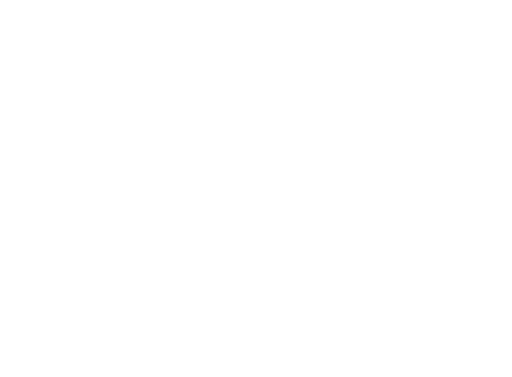
t = 0.00 s
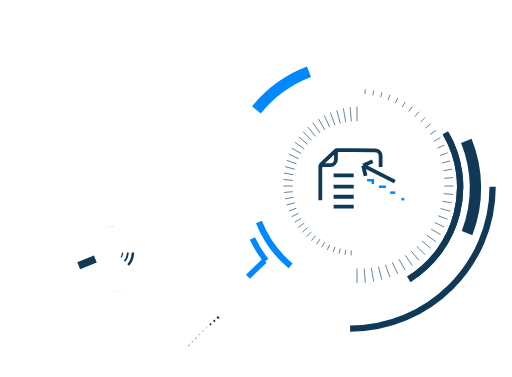
t = 1.00 s
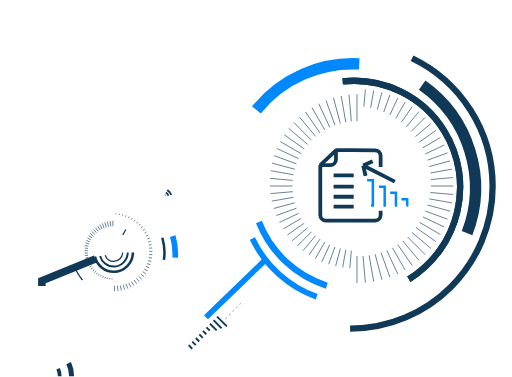
t = 1.47 s
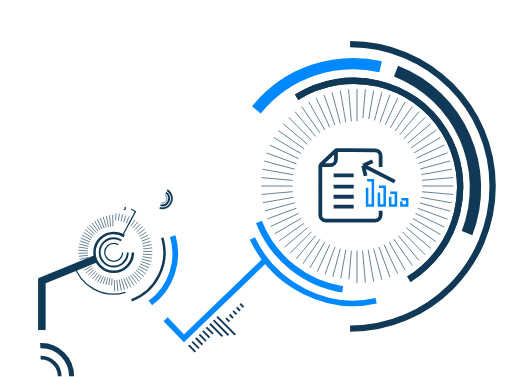
t = 1.94 s
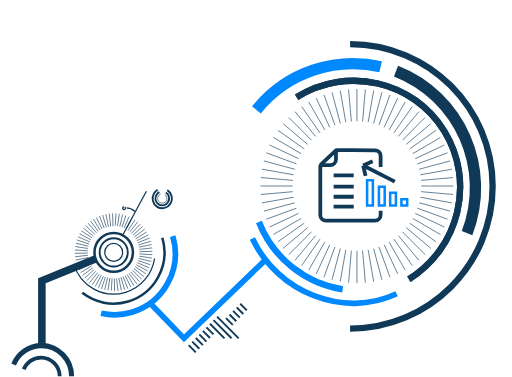
t = 2.42 s
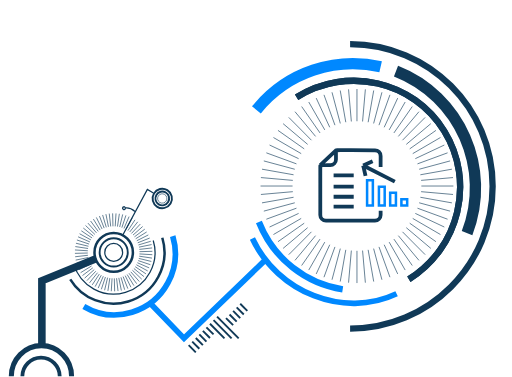
t = 3.00 s

The animated SVG that drew these frames (rendered in a browser with its animation timeline set to each time). Animation: 2 CSS @keyframes rules; one cycle of 3.00 s.

<svg width="360" height="265" viewBox="0 0 360 265" fill="none" xmlns="http://www.w3.org/2000/svg" style="">
<path d="M246.162 231C301.51 231 346.378 186.228 346.378 131C346.378 75.7715 301.51 31 246.162 31" stroke="#103957" stroke-width="4.42854" class="HpGMLaBc_0"></path>
<path d="M287.497 196.303C323.043 174.099 334.189 127.457 312.392 92.1254C290.595 56.7937 244.109 46.1515 208.563 68.3553" stroke="#103957" stroke-width="4.42854" class="HpGMLaBc_1"></path>
<path d="M287.497 196.303C323.043 174.099 334.189 127.457 312.392 92.1254C290.595 56.7937 244.109 46.1515 208.563 68.3553" stroke="#103957" stroke-width="4.42854" class="HpGMLaBc_2"></path>
<path d="M182.042 156.067C192.41 182.221 215.387 199.475 240.953 203.423" stroke="#0088FF" stroke-width="4.42854" class="HpGMLaBc_3"></path>
<path d="M328.393 163.861C345.849 118.534 323.483 67.5502 278.438 49.9855" stroke="#103957" stroke-width="7.97137" stroke-linejoin="round" class="HpGMLaBc_4"></path>
<path d="M180.282 77.2584C201.995 50.3913 236.199 39.7653 267.628 46.9631" stroke="#0088FF" stroke-width="7.97137" stroke-linejoin="round" class="HpGMLaBc_5"></path>
<path d="M250.99 85.206V62.5415" stroke="#103957" stroke-width="0.442854" class="HpGMLaBc_6"></path>
<path d="M250.99 198.982V176.317" stroke="#103957" stroke-width="0.442854" class="HpGMLaBc_7"></path>
<path d="M247.044 85.3789L245.081 62.8011" stroke="#103957" stroke-width="0.442854" class="HpGMLaBc_8"></path>
<path d="M256.9 198.722L254.937 176.144" stroke="#103957" stroke-width="0.442854" class="HpGMLaBc_9"></path>
<path d="M243.132 85.8977L239.221 63.5775" stroke="#103957" stroke-width="0.442854" class="HpGMLaBc_10"></path>
<path d="M262.763 197.945L258.852 175.625" stroke="#103957" stroke-width="0.442854" class="HpGMLaBc_11"></path>
<path d="M239.273 86.7583L233.443 64.8661" stroke="#103957" stroke-width="0.442854" class="HpGMLaBc_12"></path>
<path d="M268.539 196.657L262.709 174.765" stroke="#103957" stroke-width="0.442854" class="HpGMLaBc_13"></path>
<path d="M235.506 87.9532L227.803 66.6556" stroke="#103957" stroke-width="0.442854" class="HpGMLaBc_14"></path>
<path d="M274.179 194.867L266.476 173.57" stroke="#103957" stroke-width="0.442854" class="HpGMLaBc_15"></path>
<path d="M231.858 89.4742L222.339 68.9332" stroke="#103957" stroke-width="0.442854" class="HpGMLaBc_16"></path>
<path d="M279.644 192.59L270.125 172.049" stroke="#103957" stroke-width="0.442854" class="HpGMLaBc_17"></path>
<path d="M228.354 91.3093L217.092 71.6813" stroke="#103957" stroke-width="0.442854" class="HpGMLaBc_18"></path>
<path d="M284.891 189.842L273.629 170.214" stroke="#103957" stroke-width="0.442854" class="HpGMLaBc_19"></path>
<path d="M225.022 93.4446L212.103 74.879" stroke="#103957" stroke-width="0.442854" class="HpGMLaBc_20"></path>
<path d="M289.877 186.644L276.958 168.079" stroke="#103957" stroke-width="0.442854" class="HpGMLaBc_21"></path>
<path d="M221.889 95.8641L207.411 78.5021" stroke="#103957" stroke-width="0.442854" class="HpGMLaBc_22"></path>
<path d="M294.569 183.021L280.091 165.659" stroke="#103957" stroke-width="0.442854" class="HpGMLaBc_23"></path>
<path d="M218.979 98.5478L203.052 82.5216" stroke="#103957" stroke-width="0.442854" class="HpGMLaBc_24"></path>
<path d="M298.931 179.001L283.004 162.974" stroke="#103957" stroke-width="0.442854" class="HpGMLaBc_25"></path>
<path d="M216.311 101.478L199.057 86.9098" stroke="#103957" stroke-width="0.442854" class="HpGMLaBc_26"></path>
<path d="M302.928 174.612L285.674 160.044" stroke="#103957" stroke-width="0.442854" class="HpGMLaBc_27"></path>
<path d="M213.906 104.632L195.455 91.6324" stroke="#103957" stroke-width="0.442854" class="HpGMLaBc_28"></path>
<path d="M306.527 169.891L288.076 156.891" stroke="#103957" stroke-width="0.442854" class="HpGMLaBc_29"></path>
<path d="M211.783 107.984L192.276 96.6516" stroke="#103957" stroke-width="0.442854" class="HpGMLaBc_30"></path>
<path d="M309.706 164.872L290.2 153.539" stroke="#103957" stroke-width="0.442854" class="HpGMLaBc_31"></path>
<path d="M209.959 111.508L189.546 101.929" stroke="#103957" stroke-width="0.442854" class="HpGMLaBc_32"></path>
<path d="M312.434 159.593L292.021 150.014" stroke="#103957" stroke-width="0.442854" class="HpGMLaBc_33"></path>
<path d="M208.448 115.181L187.282 107.429" stroke="#103957" stroke-width="0.442854" class="HpGMLaBc_34"></path>
<path d="M314.7 154.094L293.534 146.343" stroke="#103957" stroke-width="0.442854" class="HpGMLaBc_35"></path>
<path d="M207.26 118.971L185.504 113.105" stroke="#103957" stroke-width="0.442854" class="HpGMLaBc_36"></path>
<path d="M316.478 148.418L294.722 142.552" stroke="#103957" stroke-width="0.442854" class="HpGMLaBc_37"></path>
<path d="M206.404 122.851L184.223 118.915" stroke="#103957" stroke-width="0.442854" class="HpGMLaBc_38"></path>
<path d="M317.757 142.608L295.575 138.672" stroke="#103957" stroke-width="0.442854" class="HpGMLaBc_39"></path>
<path d="M205.89 126.791L183.453 124.815" stroke="#103957" stroke-width="0.442854" class="HpGMLaBc_40"></path>
<path d="M318.528 136.707L296.091 134.732" stroke="#103957" stroke-width="0.442854" class="HpGMLaBc_41"></path>
<path d="M205.718 130.762H183.194" stroke="#103957" stroke-width="0.442854" class="HpGMLaBc_42"></path>
<path d="M318.787 130.762H296.263" stroke="#103957" stroke-width="0.442854" class="HpGMLaBc_43"></path>
<path d="M205.89 134.732L183.453 136.707" stroke="#103957" stroke-width="0.442854" class="HpGMLaBc_44"></path>
<path d="M318.528 124.816L296.091 126.791" stroke="#103957" stroke-width="0.442854" class="HpGMLaBc_45"></path>
<path d="M206.404 138.672L184.223 142.607" stroke="#103957" stroke-width="0.442854" class="HpGMLaBc_46"></path>
<path d="M317.757 118.915L295.575 122.851" stroke="#103957" stroke-width="0.442854" class="HpGMLaBc_47"></path>
<path d="M207.26 142.552L185.504 148.418" stroke="#103957" stroke-width="0.442854" class="HpGMLaBc_48"></path>
<path d="M316.478 113.105L294.722 118.971" stroke="#103957" stroke-width="0.442854" class="HpGMLaBc_49"></path>
<path d="M208.448 146.342L187.282 154.094" stroke="#103957" stroke-width="0.442854" class="HpGMLaBc_50"></path>
<path d="M314.699 107.429L293.533 115.181" stroke="#103957" stroke-width="0.442854" class="HpGMLaBc_51"></path>
<path d="M209.959 150.014L189.546 159.593" stroke="#103957" stroke-width="0.442854" class="HpGMLaBc_52"></path>
<path d="M312.435 101.93L292.021 111.509" stroke="#103957" stroke-width="0.442854" class="HpGMLaBc_53"></path>
<path d="M211.783 153.538L192.276 164.87" stroke="#103957" stroke-width="0.442854" class="HpGMLaBc_54"></path>
<path d="M309.707 96.6513L290.201 107.984" stroke="#103957" stroke-width="0.442854" class="HpGMLaBc_55"></path>
<path d="M213.905 156.89L195.454 169.889" stroke="#103957" stroke-width="0.442854" class="HpGMLaBc_56"></path>
<path d="M306.527 91.6321L288.076 104.632" stroke="#103957" stroke-width="0.442854" class="HpGMLaBc_57"></path>
<path d="M216.309 160.044L199.055 174.613" stroke="#103957" stroke-width="0.442854" class="HpGMLaBc_58"></path>
<path d="M302.926 86.9106L285.672 101.479" stroke="#103957" stroke-width="0.442854" class="HpGMLaBc_59"></path>
<path d="M218.978 162.974L203.051 179" stroke="#103957" stroke-width="0.442854" class="HpGMLaBc_60"></path>
<path d="M298.931 82.5229L283.004 98.5491" stroke="#103957" stroke-width="0.442854" class="HpGMLaBc_61"></path>
<path d="M221.889 165.659L207.411 183.021" stroke="#103957" stroke-width="0.442854" class="HpGMLaBc_62"></path>
<path d="M294.568 78.5021L280.09 95.8641" stroke="#103957" stroke-width="0.442854" class="HpGMLaBc_63"></path>
<path d="M225.021 168.078L212.102 186.644" stroke="#103957" stroke-width="0.442854" class="HpGMLaBc_64"></path>
<path d="M289.877 74.8789L276.958 93.4445" stroke="#103957" stroke-width="0.442854" class="HpGMLaBc_65"></path>
<path d="M228.355 170.214L217.093 189.842" stroke="#103957" stroke-width="0.442854" class="HpGMLaBc_66"></path>
<path d="M284.891 71.6813L273.629 91.3093" stroke="#103957" stroke-width="0.442854" class="HpGMLaBc_67"></path>
<path d="M231.857 172.048L222.338 192.589" stroke="#103957" stroke-width="0.442854" class="HpGMLaBc_68"></path>
<path d="M279.643 68.9335L270.124 89.4745" stroke="#103957" stroke-width="0.442854" class="HpGMLaBc_69"></path>
<path d="M235.506 173.57L227.803 194.867" stroke="#103957" stroke-width="0.442854" class="HpGMLaBc_70"></path>
<path d="M274.178 66.6559L266.475 87.9536" stroke="#103957" stroke-width="0.442854" class="HpGMLaBc_71"></path>
<path d="M239.275 174.765L233.445 196.657" stroke="#103957" stroke-width="0.442854" class="HpGMLaBc_72"></path>
<path d="M268.54 64.8661L262.71 86.7583" stroke="#103957" stroke-width="0.442854" class="HpGMLaBc_73"></path>
<path d="M243.13 175.625L239.219 197.945" stroke="#103957" stroke-width="0.442854" class="HpGMLaBc_74"></path>
<path d="M262.764 63.578L258.853 85.8982" stroke="#103957" stroke-width="0.442854" class="HpGMLaBc_75"></path>
<path d="M247.044 176.144L245.081 198.722" stroke="#103957" stroke-width="0.442854" class="HpGMLaBc_76"></path>
<path d="M256.899 62.8013L254.936 85.3792" stroke="#103957" stroke-width="0.442854" class="HpGMLaBc_77"></path>
<path d="M236.224 105.65C236.224 105.77 236.224 109.222 236.224 112.129C236.224 114.33 234.44 116.113 232.239 116.113H229.985C229.985 116.113 229.985 116.113 229.985 116.113C229.985 116.113 225.202 116.113 225.202 116.322C225.202 116.991 225.202 141.328 225.202 151.067C225.202 153.268 226.987 155.036 229.188 155.036H263.641C265.843 155.036 267.627 153.252 267.627 151.051V148.13M236.224 105.65C236.224 105.487 255.234 105.578 263.673 105.626C265.863 105.638 267.627 107.418 267.627 109.609V117.369M236.224 105.65L225.202 116.113M234.561 123.228H248.702M234.561 131.18H248.702M234.561 138.295H248.702M234.561 145.201H248.702M255.357 116.322L277.61 127.623M255.357 116.322L257.021 123.647M255.357 116.322L262.012 113.393" stroke="#103957" stroke-width="2.65712" class="HpGMLaBc_78"></path>
<path d="M258.114 126.625H262.166V144.524H258.114V126.625Z" stroke="#0088FF" stroke-width="1.77142" class="HpGMLaBc_79"></path>
<path d="M266.434 131.229H270.485V144.524H266.434V131.229Z" stroke="#0088FF" stroke-width="1.77142" class="HpGMLaBc_80"></path>
<path d="M274.335 135.414H278.387V144.524H274.335V135.414Z" stroke="#0088FF" stroke-width="1.77142" class="HpGMLaBc_81"></path>
<path d="M282.237 140.018H286.289V144.524H282.237V140.018Z" stroke="#0088FF" stroke-width="1.77142" class="HpGMLaBc_82"></path>
<path d="M177.481 167.672C195.149 205.358 241.404 224.294 278.856 206.515" stroke="#0088FF" stroke-width="3.98569" class="HpGMLaBc_83"></path>
<path d="M67.0335 182.029L29.4434 197.339V215.051V242.969" stroke="#103957" stroke-width="5.31425" class="HpGMLaBc_84"></path>
<path d="M186.071 183.23L129.388 237.866L106.109 213.718" stroke="#0088FF" stroke-width="3.98569" class="HpGMLaBc_85"></path>
<path d="M132.668 242.645L137.659 247.667" stroke="#103957" stroke-width="1.32856" class="HpGMLaBc_86"></path>
<path d="M135.164 240.134L140.155 245.156" stroke="#103957" stroke-width="1.32856" class="HpGMLaBc_87"></path>
<path d="M137.661 237.623L142.652 242.645" stroke="#103957" stroke-width="1.32856" class="HpGMLaBc_88"></path>
<path d="M140.154 235.112L145.145 240.134" stroke="#103957" stroke-width="1.32856" class="HpGMLaBc_89"></path>
<path d="M142.651 232.6L147.643 237.623" stroke="#103957" stroke-width="1.32856" class="HpGMLaBc_90"></path>
<path d="M145.146 230.089L150.138 235.112" stroke="#103957" stroke-width="1.32856" class="HpGMLaBc_91"></path>
<path d="M147.642 227.578L157.832 237.832" stroke="#103957" stroke-width="1.32856" class="HpGMLaBc_92"></path>
<path d="M150.138 225.067L162.824 237.832" stroke="#103957" stroke-width="1.32856" class="HpGMLaBc_93"></path>
<path d="M152.631 222.556L167.812 237.832" stroke="#103957" stroke-width="1.32856" class="HpGMLaBc_94"></path>
<path d="M93.4481 177.426C93.4481 184.939 87.397 191.02 79.9442 191.02C72.4915 191.02 66.4404 184.939 66.4404 177.426C66.4404 169.913 72.4915 163.833 79.9442 163.833C87.397 163.833 93.4481 169.913 93.4481 177.426Z" stroke="#103957" stroke-width="1.77142" class="HpGMLaBc_95"></path>
<path d="M89.833 177.426C89.833 182.928 85.402 187.38 79.9449 187.38C74.4878 187.38 70.0569 182.928 70.0569 177.426C70.0569 171.925 74.4878 167.472 79.9449 167.472C85.402 167.472 89.833 171.925 89.833 177.426Z" stroke="#103957" stroke-width="1.32856" class="HpGMLaBc_96"></path>
<path d="M86.2169 177.426C86.2169 180.916 83.4061 183.741 79.9446 183.741C76.4831 183.741 73.6723 180.916 73.6723 177.426C73.6723 173.937 76.4831 171.112 79.9446 171.112C83.4061 171.112 86.2169 173.937 86.2169 177.426Z" stroke="#103957" stroke-width="0.885708" class="HpGMLaBc_97"></path>
<path d="M79.4292 159.087L79.1924 149.982" stroke="#103957" stroke-width="0.442854" class="HpGMLaBc_98"></path>
<path d="M80.6167 204.791L80.3799 195.686" stroke="#103957" stroke-width="0.442854" class="HpGMLaBc_99"></path>
<path d="M77.8446 159.197L76.8203 150.149" stroke="#103957" stroke-width="0.442854" class="HpGMLaBc_100"></path>
<path d="M82.9863 204.623L81.9619 195.575" stroke="#103957" stroke-width="0.442854" class="HpGMLaBc_101"></path>
<path d="M76.2759 159.447L74.4717 150.523" stroke="#103957" stroke-width="0.442854" class="HpGMLaBc_102"></path>
<path d="M85.3335 204.249L83.5293 195.325" stroke="#103957" stroke-width="0.442854" class="HpGMLaBc_103"></path>
<path d="M74.7384 159.833L72.168 151.101" stroke="#103957" stroke-width="0.442854" class="HpGMLaBc_104"></path>
<path d="M87.6388 203.671L85.0684 194.939" stroke="#103957" stroke-width="0.442854" class="HpGMLaBc_105"></path>
<path d="M73.236 160.354L69.9189 151.88" stroke="#103957" stroke-width="0.442854" class="HpGMLaBc_106"></path>
<path d="M89.8883 202.892L86.5713 194.419" stroke="#103957" stroke-width="0.442854" class="HpGMLaBc_107"></path>
<path d="M71.7845 161.003L67.7461 152.853" stroke="#103957" stroke-width="0.442854" class="HpGMLaBc_108"></path>
<path d="M92.0569 201.92L88.0186 193.769" stroke="#103957" stroke-width="0.442854" class="HpGMLaBc_109"></path>
<path d="M70.4009 161.776L65.6719 154.011" stroke="#103957" stroke-width="0.442854" class="HpGMLaBc_110"></path>
<path d="M94.1372 200.76L89.4082 192.995" stroke="#103957" stroke-width="0.442854" class="HpGMLaBc_111"></path>
<path d="M69.0819 162.67L63.6982 155.349" stroke="#103957" stroke-width="0.442854" class="HpGMLaBc_112"></path>
<path d="M96.1082 199.423L90.7246 192.102" stroke="#103957" stroke-width="0.442854" class="HpGMLaBc_113"></path>
<path d="M67.8478 163.676L61.8506 156.855" stroke="#103957" stroke-width="0.442854" class="HpGMLaBc_114"></path>
<path d="M97.9533 197.918L91.9561 191.097" stroke="#103957" stroke-width="0.442854" class="HpGMLaBc_115"></path>
<path d="M66.7059 164.784L60.1406 158.515" stroke="#103957" stroke-width="0.442854" class="HpGMLaBc_116"></path>
<path d="M99.6639 196.257L93.0986 189.987" stroke="#103957" stroke-width="0.442854" class="HpGMLaBc_117"></path>
<path d="M65.6663 165.99L58.583 160.32" stroke="#103957" stroke-width="0.442854" class="HpGMLaBc_118"></path>
<path d="M101.225 194.452L94.1416 188.782" stroke="#103957" stroke-width="0.442854" class="HpGMLaBc_119"></path>
<path d="M64.7339 167.282L57.1865 162.255" stroke="#103957" stroke-width="0.442854" class="HpGMLaBc_120"></path>
<path d="M102.622 192.517L95.0742 187.49" stroke="#103957" stroke-width="0.442854" class="HpGMLaBc_121"></path>
<path d="M63.915 168.651L55.9609 164.305" stroke="#103957" stroke-width="0.442854" class="HpGMLaBc_122"></path>
<path d="M103.846 190.467L95.8916 186.121" stroke="#103957" stroke-width="0.442854" class="HpGMLaBc_123"></path>
<path d="M63.2202 170.086L54.9199 166.455" stroke="#103957" stroke-width="0.442854" class="HpGMLaBc_124"></path>
<path d="M104.888 188.318L96.5879 184.686" stroke="#103957" stroke-width="0.442854" class="HpGMLaBc_125"></path>
<path d="M62.6506 171.577L54.0674 168.687" stroke="#103957" stroke-width="0.442854" class="HpGMLaBc_126"></path>
<path d="M105.739 186.085L97.1562 183.195" stroke="#103957" stroke-width="0.442854" class="HpGMLaBc_127"></path>
<path d="M62.213 173.112L53.4121 170.986" stroke="#103957" stroke-width="0.442854" class="HpGMLaBc_128"></path>
<path d="M106.394 183.786L97.5928 181.66" stroke="#103957" stroke-width="0.442854" class="HpGMLaBc_129"></path>
<path d="M61.9105 174.678L52.959 173.332" stroke="#103957" stroke-width="0.442854" class="HpGMLaBc_130"></path>
<path d="M106.847 181.439L97.8955 180.092" stroke="#103957" stroke-width="0.442854" class="HpGMLaBc_131"></path>
<path d="M61.7437 176.275L52.71 175.712" stroke="#103957" stroke-width="0.442854" class="HpGMLaBc_132"></path>
<path d="M107.095 179.06L98.0605 178.504" stroke="#103957" stroke-width="0.442854" class="HpGMLaBc_133"></path>
<path d="M61.7172 177.865L52.6689 178.103" stroke="#103957" stroke-width="0.442854" class="HpGMLaBc_134"></path>
<path d="M107.137 176.669L98.0889 176.907" stroke="#103957" stroke-width="0.442854" class="HpGMLaBc_135"></path>
<path d="M61.8268 179.458L52.834 180.489" stroke="#103957" stroke-width="0.442854" class="HpGMLaBc_136"></path>
<path d="M106.971 174.283L97.9785 175.314" stroke="#103957" stroke-width="0.442854" class="HpGMLaBc_137"></path>
<path d="M62.0754 181.035L53.2061 182.851" stroke="#103957" stroke-width="0.442854" class="HpGMLaBc_138"></path>
<path d="M106.6 171.921L97.7305 173.737" stroke="#103957" stroke-width="0.442854" class="HpGMLaBc_139"></path>
<path d="M62.4605 182.585L53.7822 185.172" stroke="#103957" stroke-width="0.442854" class="HpGMLaBc_140"></path>
<path d="M106.025 169.601L97.3467 172.187" stroke="#103957" stroke-width="0.442854" class="HpGMLaBc_141"></path>
<path d="M62.975 184.093L54.5537 187.431" stroke="#103957" stroke-width="0.442854" class="HpGMLaBc_142"></path>
<path d="M105.252 167.339L96.8311 170.677" stroke="#103957" stroke-width="0.442854" class="HpGMLaBc_143"></path>
<path d="M63.6226 185.554L55.5225 189.617" stroke="#103957" stroke-width="0.442854" class="HpGMLaBc_144"></path>
<path d="M104.286 165.155L96.1855 169.218" stroke="#103957" stroke-width="0.442854" class="HpGMLaBc_145"></path>
<path d="M64.3921 186.951L56.6748 191.709" stroke="#103957" stroke-width="0.442854" class="HpGMLaBc_146"></path>
<path d="M103.132 163.063L95.415 167.822" stroke="#103957" stroke-width="0.442854" class="HpGMLaBc_147"></path>
<path d="M65.2787 188.274L58.0029 193.691" stroke="#103957" stroke-width="0.442854" class="HpGMLaBc_148"></path>
<path d="M101.803 161.08L94.5273 166.497" stroke="#103957" stroke-width="0.442854" class="HpGMLaBc_149"></path>
<path d="M66.2779 189.516L59.499 195.551" stroke="#103957" stroke-width="0.442854" class="HpGMLaBc_150"></path>
<path d="M100.308 159.222L93.5293 165.256" stroke="#103957" stroke-width="0.442854" class="HpGMLaBc_151"></path>
<path d="M67.3749 190.662L61.1445 197.268" stroke="#103957" stroke-width="0.442854" class="HpGMLaBc_152"></path>
<path d="M98.6542 157.501L92.4238 164.108" stroke="#103957" stroke-width="0.442854" class="HpGMLaBc_153"></path>
<path d="M68.5769 191.712L62.9424 198.839" stroke="#103957" stroke-width="0.442854" class="HpGMLaBc_154"></path>
<path d="M96.864 155.932L91.2295 163.06" stroke="#103957" stroke-width="0.442854" class="HpGMLaBc_155"></path>
<path d="M69.8609 192.651L64.8652 200.246" stroke="#103957" stroke-width="0.442854" class="HpGMLaBc_156"></path>
<path d="M94.9391 154.527L89.9434 162.121" stroke="#103957" stroke-width="0.442854" class="HpGMLaBc_157"></path>
<path d="M71.2222 193.474L66.9033 201.477" stroke="#103957" stroke-width="0.442854" class="HpGMLaBc_158"></path>
<path d="M92.9029 153.295L88.584 161.299" stroke="#103957" stroke-width="0.442854" class="HpGMLaBc_159"></path>
<path d="M72.6483 194.174L69.0391 202.526" stroke="#103957" stroke-width="0.442854" class="HpGMLaBc_160"></path>
<path d="M90.7665 152.246L87.1572 160.598" stroke="#103957" stroke-width="0.442854" class="HpGMLaBc_161"></path>
<path d="M74.1309 194.746L71.2588 203.383" stroke="#103957" stroke-width="0.442854" class="HpGMLaBc_162"></path>
<path d="M88.5479 151.389L85.6758 160.026" stroke="#103957" stroke-width="0.442854" class="HpGMLaBc_163"></path>
<path d="M75.656 195.186L73.543 204.042" stroke="#103957" stroke-width="0.442854" class="HpGMLaBc_164"></path>
<path d="M86.2615 150.73L84.1484 159.586" stroke="#103957" stroke-width="0.442854" class="HpGMLaBc_165"></path>
<path d="M77.2129 195.492L75.875 204.498" stroke="#103957" stroke-width="0.442854" class="HpGMLaBc_166"></path>
<path d="M83.9306 150.274L82.5928 159.281" stroke="#103957" stroke-width="0.442854" class="HpGMLaBc_167"></path>
<path d="M78.7929 195.659L78.2402 204.749" stroke="#103957" stroke-width="0.442854" class="HpGMLaBc_168"></path>
<path d="M81.5673 150.024L81.0146 159.114" stroke="#103957" stroke-width="0.442854" class="HpGMLaBc_169"></path>
<path d="M114.125 167.132C119.791 186.176 109.041 206.235 90.1158 211.936C74.2563 216.714 57.6878 209.892 49.4018 196.349" stroke="#103957" stroke-width="1.77142" class="HpGMLaBc_170"></path>
<path d="M121.456 166.006C128.223 188.753 115.384 212.713 92.7782 219.522C80.9568 223.083 68.8057 221.249 58.9347 215.435" stroke="#0088FF" stroke-width="3.98569" class="HpGMLaBc_171"></path>
<path d="M50.3274 264.583C50.3274 252.646 40.844 242.969 29.1456 242.969C17.4473 242.969 7.96387 252.646 7.96387 264.583" stroke="#103957" stroke-width="3.54283" class="HpGMLaBc_172"></path>
<path d="M41.9761 264.583C41.9761 257.288 36.0991 251.375 28.8494 251.375C21.5997 251.375 15.7227 257.288 15.7227 264.583" stroke="#103957" stroke-width="2.65712" class="HpGMLaBc_173"></path>
<path d="M51.9656 185.857C56.5771 201.357 72.8032 210.161 88.2077 205.521C103.612 200.881 112.361 184.553 107.75 169.053" stroke="#103957" stroke-width="0.885708" class="HpGMLaBc_174"></path>
<path d="M158.921 223.594L163.912 228.617" stroke="#103957" stroke-width="1.32856" class="HpGMLaBc_175"></path>
<path d="M161.417 221.083L166.408 226.105" stroke="#103957" stroke-width="1.32856" class="HpGMLaBc_176"></path>
<path d="M163.913 218.572L168.904 223.594" stroke="#103957" stroke-width="1.32856" class="HpGMLaBc_177"></path>
<path d="M166.407 216.061L171.398 221.083" stroke="#103957" stroke-width="1.32856" class="HpGMLaBc_178"></path>
<path d="M168.903 213.55L173.894 218.572" stroke="#103957" stroke-width="1.32856" class="HpGMLaBc_179"></path>
<path d="M94.903 148.667C94.903 148.667 91.5245 145.775 88.3223 146.183" stroke="#103957" stroke-width="0.885708" class="HpGMLaBc_180"></path>
<path d="M86.3573 165.243L103.611 133.151L107.841 135.668" stroke="#103957" stroke-width="0.885708" class="HpGMLaBc_181"></path>
<path d="M117.615 133.638C120.836 135.596 121.871 139.813 119.923 143.057C117.975 146.3 113.784 147.339 110.563 145.38C107.342 143.422 106.307 139.205 108.255 135.961C110.203 132.718 114.394 131.679 117.615 133.638Z" stroke="#103957" stroke-width="1.32856" class="HpGMLaBc_182"></path>
<path d="M116.583 135.355C118.862 136.741 119.594 139.724 118.216 142.019C116.838 144.313 113.873 145.048 111.594 143.663C109.316 142.277 108.583 139.294 109.962 136.999C111.34 134.705 114.305 133.97 116.583 135.355Z" stroke="#103957" stroke-width="1.32856" class="HpGMLaBc_183"></path>
<path d="M115.78 136.693C117.325 137.633 117.821 139.655 116.887 141.21C115.953 142.766 113.943 143.265 112.397 142.325C110.852 141.385 110.356 139.363 111.29 137.807C112.224 136.252 114.234 135.753 115.78 136.693Z" stroke="#103957" stroke-width="0.442854" class="HpGMLaBc_184"></path>
<path d="M87.7007 145.482C88.1676 145.766 88.3182 146.378 88.0353 146.849C87.7524 147.32 87.1441 147.47 86.6772 147.186C86.2103 146.902 86.0597 146.291 86.3426 145.82C86.6255 145.348 87.2338 145.198 87.7007 145.482Z" stroke="#103957" stroke-width="0.885708" class="HpGMLaBc_185"></path>
<style data-made-with="vivus-instant">.HpGMLaBc_0{stroke-dasharray:315 317;stroke-dashoffset:316;animation:HpGMLaBc_draw 2000ms ease-in-out 0ms forwards;}.HpGMLaBc_1{stroke-dasharray:238 240;stroke-dashoffset:239;animation:HpGMLaBc_draw 2000ms ease-in-out 5ms forwards;}.HpGMLaBc_2{stroke-dasharray:238 240;stroke-dashoffset:239;animation:HpGMLaBc_draw 2000ms ease-in-out 10ms forwards;}.HpGMLaBc_3{stroke-dasharray:80 82;stroke-dashoffset:81;animation:HpGMLaBc_draw 2000ms ease-in-out 16ms forwards;}.HpGMLaBc_4{stroke-dasharray:139 141;stroke-dashoffset:140;animation:HpGMLaBc_draw 2000ms ease-in-out 21ms forwards;}.HpGMLaBc_5{stroke-dasharray:98 100;stroke-dashoffset:99;animation:HpGMLaBc_draw 2000ms ease-in-out 27ms forwards;}.HpGMLaBc_6{stroke-dasharray:23 25;stroke-dashoffset:24;animation:HpGMLaBc_draw 2000ms ease-in-out 32ms forwards;}.HpGMLaBc_7{stroke-dasharray:23 25;stroke-dashoffset:24;animation:HpGMLaBc_draw 2000ms ease-in-out 37ms forwards;}.HpGMLaBc_8{stroke-dasharray:23 25;stroke-dashoffset:24;animation:HpGMLaBc_draw 2000ms ease-in-out 43ms forwards;}.HpGMLaBc_9{stroke-dasharray:23 25;stroke-dashoffset:24;animation:HpGMLaBc_draw 2000ms ease-in-out 48ms forwards;}.HpGMLaBc_10{stroke-dasharray:23 25;stroke-dashoffset:24;animation:HpGMLaBc_draw 2000ms ease-in-out 54ms forwards;}.HpGMLaBc_11{stroke-dasharray:23 25;stroke-dashoffset:24;animation:HpGMLaBc_draw 2000ms ease-in-out 59ms forwards;}.HpGMLaBc_12{stroke-dasharray:23 25;stroke-dashoffset:24;animation:HpGMLaBc_draw 2000ms ease-in-out 64ms forwards;}.HpGMLaBc_13{stroke-dasharray:23 25;stroke-dashoffset:24;animation:HpGMLaBc_draw 2000ms ease-in-out 70ms forwards;}.HpGMLaBc_14{stroke-dasharray:23 25;stroke-dashoffset:24;animation:HpGMLaBc_draw 2000ms ease-in-out 75ms forwards;}.HpGMLaBc_15{stroke-dasharray:23 25;stroke-dashoffset:24;animation:HpGMLaBc_draw 2000ms ease-in-out 81ms forwards;}.HpGMLaBc_16{stroke-dasharray:23 25;stroke-dashoffset:24;animation:HpGMLaBc_draw 2000ms ease-in-out 86ms forwards;}.HpGMLaBc_17{stroke-dasharray:23 25;stroke-dashoffset:24;animation:HpGMLaBc_draw 2000ms ease-in-out 91ms forwards;}.HpGMLaBc_18{stroke-dasharray:23 25;stroke-dashoffset:24;animation:HpGMLaBc_draw 2000ms ease-in-out 97ms forwards;}.HpGMLaBc_19{stroke-dasharray:23 25;stroke-dashoffset:24;animation:HpGMLaBc_draw 2000ms ease-in-out 102ms forwards;}.HpGMLaBc_20{stroke-dasharray:23 25;stroke-dashoffset:24;animation:HpGMLaBc_draw 2000ms ease-in-out 108ms forwards;}.HpGMLaBc_21{stroke-dasharray:23 25;stroke-dashoffset:24;animation:HpGMLaBc_draw 2000ms ease-in-out 113ms forwards;}.HpGMLaBc_22{stroke-dasharray:23 25;stroke-dashoffset:24;animation:HpGMLaBc_draw 2000ms ease-in-out 118ms forwards;}.HpGMLaBc_23{stroke-dasharray:23 25;stroke-dashoffset:24;animation:HpGMLaBc_draw 2000ms ease-in-out 124ms forwards;}.HpGMLaBc_24{stroke-dasharray:23 25;stroke-dashoffset:24;animation:HpGMLaBc_draw 2000ms ease-in-out 129ms forwards;}.HpGMLaBc_25{stroke-dasharray:23 25;stroke-dashoffset:24;animation:HpGMLaBc_draw 2000ms ease-in-out 135ms forwards;}.HpGMLaBc_26{stroke-dasharray:23 25;stroke-dashoffset:24;animation:HpGMLaBc_draw 2000ms ease-in-out 140ms forwards;}.HpGMLaBc_27{stroke-dasharray:23 25;stroke-dashoffset:24;animation:HpGMLaBc_draw 2000ms ease-in-out 145ms forwards;}.HpGMLaBc_28{stroke-dasharray:23 25;stroke-dashoffset:24;animation:HpGMLaBc_draw 2000ms ease-in-out 151ms forwards;}.HpGMLaBc_29{stroke-dasharray:23 25;stroke-dashoffset:24;animation:HpGMLaBc_draw 2000ms ease-in-out 156ms forwards;}.HpGMLaBc_30{stroke-dasharray:23 25;stroke-dashoffset:24;animation:HpGMLaBc_draw 2000ms ease-in-out 162ms forwards;}.HpGMLaBc_31{stroke-dasharray:23 25;stroke-dashoffset:24;animation:HpGMLaBc_draw 2000ms ease-in-out 167ms forwards;}.HpGMLaBc_32{stroke-dasharray:23 25;stroke-dashoffset:24;animation:HpGMLaBc_draw 2000ms ease-in-out 172ms forwards;}.HpGMLaBc_33{stroke-dasharray:23 25;stroke-dashoffset:24;animation:HpGMLaBc_draw 2000ms ease-in-out 178ms forwards;}.HpGMLaBc_34{stroke-dasharray:23 25;stroke-dashoffset:24;animation:HpGMLaBc_draw 2000ms ease-in-out 183ms forwards;}.HpGMLaBc_35{stroke-dasharray:23 25;stroke-dashoffset:24;animation:HpGMLaBc_draw 2000ms ease-in-out 189ms forwards;}.HpGMLaBc_36{stroke-dasharray:23 25;stroke-dashoffset:24;animation:HpGMLaBc_draw 2000ms ease-in-out 194ms forwards;}.HpGMLaBc_37{stroke-dasharray:23 25;stroke-dashoffset:24;animation:HpGMLaBc_draw 2000ms ease-in-out 200ms forwards;}.HpGMLaBc_38{stroke-dasharray:23 25;stroke-dashoffset:24;animation:HpGMLaBc_draw 2000ms ease-in-out 205ms forwards;}.HpGMLaBc_39{stroke-dasharray:23 25;stroke-dashoffset:24;animation:HpGMLaBc_draw 2000ms ease-in-out 210ms forwards;}.HpGMLaBc_40{stroke-dasharray:23 25;stroke-dashoffset:24;animation:HpGMLaBc_draw 2000ms ease-in-out 216ms forwards;}.HpGMLaBc_41{stroke-dasharray:23 25;stroke-dashoffset:24;animation:HpGMLaBc_draw 2000ms ease-in-out 221ms forwards;}.HpGMLaBc_42{stroke-dasharray:23 25;stroke-dashoffset:24;animation:HpGMLaBc_draw 2000ms ease-in-out 227ms forwards;}.HpGMLaBc_43{stroke-dasharray:23 25;stroke-dashoffset:24;animation:HpGMLaBc_draw 2000ms ease-in-out 232ms forwards;}.HpGMLaBc_44{stroke-dasharray:23 25;stroke-dashoffset:24;animation:HpGMLaBc_draw 2000ms ease-in-out 237ms forwards;}.HpGMLaBc_45{stroke-dasharray:23 25;stroke-dashoffset:24;animation:HpGMLaBc_draw 2000ms ease-in-out 243ms forwards;}.HpGMLaBc_46{stroke-dasharray:23 25;stroke-dashoffset:24;animation:HpGMLaBc_draw 2000ms ease-in-out 248ms forwards;}.HpGMLaBc_47{stroke-dasharray:23 25;stroke-dashoffset:24;animation:HpGMLaBc_draw 2000ms ease-in-out 254ms forwards;}.HpGMLaBc_48{stroke-dasharray:23 25;stroke-dashoffset:24;animation:HpGMLaBc_draw 2000ms ease-in-out 259ms forwards;}.HpGMLaBc_49{stroke-dasharray:23 25;stroke-dashoffset:24;animation:HpGMLaBc_draw 2000ms ease-in-out 264ms forwards;}.HpGMLaBc_50{stroke-dasharray:23 25;stroke-dashoffset:24;animation:HpGMLaBc_draw 2000ms ease-in-out 270ms forwards;}.HpGMLaBc_51{stroke-dasharray:23 25;stroke-dashoffset:24;animation:HpGMLaBc_draw 2000ms ease-in-out 275ms forwards;}.HpGMLaBc_52{stroke-dasharray:23 25;stroke-dashoffset:24;animation:HpGMLaBc_draw 2000ms ease-in-out 281ms forwards;}.HpGMLaBc_53{stroke-dasharray:23 25;stroke-dashoffset:24;animation:HpGMLaBc_draw 2000ms ease-in-out 286ms forwards;}.HpGMLaBc_54{stroke-dasharray:23 25;stroke-dashoffset:24;animation:HpGMLaBc_draw 2000ms ease-in-out 291ms forwards;}.HpGMLaBc_55{stroke-dasharray:23 25;stroke-dashoffset:24;animation:HpGMLaBc_draw 2000ms ease-in-out 297ms forwards;}.HpGMLaBc_56{stroke-dasharray:23 25;stroke-dashoffset:24;animation:HpGMLaBc_draw 2000ms ease-in-out 302ms forwards;}.HpGMLaBc_57{stroke-dasharray:23 25;stroke-dashoffset:24;animation:HpGMLaBc_draw 2000ms ease-in-out 308ms forwards;}.HpGMLaBc_58{stroke-dasharray:23 25;stroke-dashoffset:24;animation:HpGMLaBc_draw 2000ms ease-in-out 313ms forwards;}.HpGMLaBc_59{stroke-dasharray:23 25;stroke-dashoffset:24;animation:HpGMLaBc_draw 2000ms ease-in-out 318ms forwards;}.HpGMLaBc_60{stroke-dasharray:23 25;stroke-dashoffset:24;animation:HpGMLaBc_draw 2000ms ease-in-out 324ms forwards;}.HpGMLaBc_61{stroke-dasharray:23 25;stroke-dashoffset:24;animation:HpGMLaBc_draw 2000ms ease-in-out 329ms forwards;}.HpGMLaBc_62{stroke-dasharray:23 25;stroke-dashoffset:24;animation:HpGMLaBc_draw 2000ms ease-in-out 335ms forwards;}.HpGMLaBc_63{stroke-dasharray:23 25;stroke-dashoffset:24;animation:HpGMLaBc_draw 2000ms ease-in-out 340ms forwards;}.HpGMLaBc_64{stroke-dasharray:23 25;stroke-dashoffset:24;animation:HpGMLaBc_draw 2000ms ease-in-out 345ms forwards;}.HpGMLaBc_65{stroke-dasharray:23 25;stroke-dashoffset:24;animation:HpGMLaBc_draw 2000ms ease-in-out 351ms forwards;}.HpGMLaBc_66{stroke-dasharray:23 25;stroke-dashoffset:24;animation:HpGMLaBc_draw 2000ms ease-in-out 356ms forwards;}.HpGMLaBc_67{stroke-dasharray:23 25;stroke-dashoffset:24;animation:HpGMLaBc_draw 2000ms ease-in-out 362ms forwards;}.HpGMLaBc_68{stroke-dasharray:23 25;stroke-dashoffset:24;animation:HpGMLaBc_draw 2000ms ease-in-out 367ms forwards;}.HpGMLaBc_69{stroke-dasharray:23 25;stroke-dashoffset:24;animation:HpGMLaBc_draw 2000ms ease-in-out 372ms forwards;}.HpGMLaBc_70{stroke-dasharray:23 25;stroke-dashoffset:24;animation:HpGMLaBc_draw 2000ms ease-in-out 378ms forwards;}.HpGMLaBc_71{stroke-dasharray:23 25;stroke-dashoffset:24;animation:HpGMLaBc_draw 2000ms ease-in-out 383ms forwards;}.HpGMLaBc_72{stroke-dasharray:23 25;stroke-dashoffset:24;animation:HpGMLaBc_draw 2000ms ease-in-out 389ms forwards;}.HpGMLaBc_73{stroke-dasharray:23 25;stroke-dashoffset:24;animation:HpGMLaBc_draw 2000ms ease-in-out 394ms forwards;}.HpGMLaBc_74{stroke-dasharray:23 25;stroke-dashoffset:24;animation:HpGMLaBc_draw 2000ms ease-in-out 400ms forwards;}.HpGMLaBc_75{stroke-dasharray:23 25;stroke-dashoffset:24;animation:HpGMLaBc_draw 2000ms ease-in-out 405ms forwards;}.HpGMLaBc_76{stroke-dasharray:23 25;stroke-dashoffset:24;animation:HpGMLaBc_draw 2000ms ease-in-out 410ms forwards;}.HpGMLaBc_77{stroke-dasharray:23 25;stroke-dashoffset:24;animation:HpGMLaBc_draw 2000ms ease-in-out 416ms forwards;}.HpGMLaBc_78{stroke-dasharray:258 260;stroke-dashoffset:259;animation:HpGMLaBc_draw 2000ms ease-in-out 421ms forwards;}.HpGMLaBc_79{stroke-dasharray:44 46;stroke-dashoffset:45;animation:HpGMLaBc_draw 2000ms ease-in-out 427ms forwards;}.HpGMLaBc_80{stroke-dasharray:35 37;stroke-dashoffset:36;animation:HpGMLaBc_draw 2000ms ease-in-out 432ms forwards;}.HpGMLaBc_81{stroke-dasharray:27 29;stroke-dashoffset:28;animation:HpGMLaBc_draw 2000ms ease-in-out 437ms forwards;}.HpGMLaBc_82{stroke-dasharray:18 20;stroke-dashoffset:19;animation:HpGMLaBc_draw 2000ms ease-in-out 443ms forwards;}.HpGMLaBc_83{stroke-dasharray:121 123;stroke-dashoffset:122;animation:HpGMLaBc_draw 2000ms ease-in-out 448ms forwards;}.HpGMLaBc_84{stroke-dasharray:87 89;stroke-dashoffset:88;animation:HpGMLaBc_draw 2000ms ease-in-out 454ms forwards;}.HpGMLaBc_85{stroke-dasharray:113 115;stroke-dashoffset:114;animation:HpGMLaBc_draw 2000ms ease-in-out 459ms forwards;}.HpGMLaBc_86{stroke-dasharray:8 10;stroke-dashoffset:9;animation:HpGMLaBc_draw 2000ms ease-in-out 464ms forwards;}.HpGMLaBc_87{stroke-dasharray:8 10;stroke-dashoffset:9;animation:HpGMLaBc_draw 2000ms ease-in-out 470ms forwards;}.HpGMLaBc_88{stroke-dasharray:8 10;stroke-dashoffset:9;animation:HpGMLaBc_draw 2000ms ease-in-out 475ms forwards;}.HpGMLaBc_89{stroke-dasharray:8 10;stroke-dashoffset:9;animation:HpGMLaBc_draw 2000ms ease-in-out 481ms forwards;}.HpGMLaBc_90{stroke-dasharray:8 10;stroke-dashoffset:9;animation:HpGMLaBc_draw 2000ms ease-in-out 486ms forwards;}.HpGMLaBc_91{stroke-dasharray:8 10;stroke-dashoffset:9;animation:HpGMLaBc_draw 2000ms ease-in-out 491ms forwards;}.HpGMLaBc_92{stroke-dasharray:15 17;stroke-dashoffset:16;animation:HpGMLaBc_draw 2000ms ease-in-out 497ms forwards;}.HpGMLaBc_93{stroke-dasharray:18 20;stroke-dashoffset:19;animation:HpGMLaBc_draw 2000ms ease-in-out 502ms forwards;}.HpGMLaBc_94{stroke-dasharray:22 24;stroke-dashoffset:23;animation:HpGMLaBc_draw 2000ms ease-in-out 508ms forwards;}.HpGMLaBc_95{stroke-dasharray:86 88;stroke-dashoffset:87;animation:HpGMLaBc_draw 2000ms ease-in-out 513ms forwards;}.HpGMLaBc_96{stroke-dasharray:63 65;stroke-dashoffset:64;animation:HpGMLaBc_draw 2000ms ease-in-out 518ms forwards;}.HpGMLaBc_97{stroke-dasharray:40 42;stroke-dashoffset:41;animation:HpGMLaBc_draw 2000ms ease-in-out 524ms forwards;}.HpGMLaBc_98{stroke-dasharray:10 12;stroke-dashoffset:11;animation:HpGMLaBc_draw 2000ms ease-in-out 529ms forwards;}.HpGMLaBc_99{stroke-dasharray:10 12;stroke-dashoffset:11;animation:HpGMLaBc_draw 2000ms ease-in-out 535ms forwards;}.HpGMLaBc_100{stroke-dasharray:10 12;stroke-dashoffset:11;animation:HpGMLaBc_draw 2000ms ease-in-out 540ms forwards;}.HpGMLaBc_101{stroke-dasharray:10 12;stroke-dashoffset:11;animation:HpGMLaBc_draw 2000ms ease-in-out 545ms forwards;}.HpGMLaBc_102{stroke-dasharray:10 12;stroke-dashoffset:11;animation:HpGMLaBc_draw 2000ms ease-in-out 551ms forwards;}.HpGMLaBc_103{stroke-dasharray:10 12;stroke-dashoffset:11;animation:HpGMLaBc_draw 2000ms ease-in-out 556ms forwards;}.HpGMLaBc_104{stroke-dasharray:10 12;stroke-dashoffset:11;animation:HpGMLaBc_draw 2000ms ease-in-out 562ms forwards;}.HpGMLaBc_105{stroke-dasharray:10 12;stroke-dashoffset:11;animation:HpGMLaBc_draw 2000ms ease-in-out 567ms forwards;}.HpGMLaBc_106{stroke-dasharray:10 12;stroke-dashoffset:11;animation:HpGMLaBc_draw 2000ms ease-in-out 572ms forwards;}.HpGMLaBc_107{stroke-dasharray:10 12;stroke-dashoffset:11;animation:HpGMLaBc_draw 2000ms ease-in-out 578ms forwards;}.HpGMLaBc_108{stroke-dasharray:10 12;stroke-dashoffset:11;animation:HpGMLaBc_draw 2000ms ease-in-out 583ms forwards;}.HpGMLaBc_109{stroke-dasharray:10 12;stroke-dashoffset:11;animation:HpGMLaBc_draw 2000ms ease-in-out 589ms forwards;}.HpGMLaBc_110{stroke-dasharray:10 12;stroke-dashoffset:11;animation:HpGMLaBc_draw 2000ms ease-in-out 594ms forwards;}.HpGMLaBc_111{stroke-dasharray:10 12;stroke-dashoffset:11;animation:HpGMLaBc_draw 2000ms ease-in-out 600ms forwards;}.HpGMLaBc_112{stroke-dasharray:10 12;stroke-dashoffset:11;animation:HpGMLaBc_draw 2000ms ease-in-out 605ms forwards;}.HpGMLaBc_113{stroke-dasharray:10 12;stroke-dashoffset:11;animation:HpGMLaBc_draw 2000ms ease-in-out 610ms forwards;}.HpGMLaBc_114{stroke-dasharray:10 12;stroke-dashoffset:11;animation:HpGMLaBc_draw 2000ms ease-in-out 616ms forwards;}.HpGMLaBc_115{stroke-dasharray:10 12;stroke-dashoffset:11;animation:HpGMLaBc_draw 2000ms ease-in-out 621ms forwards;}.HpGMLaBc_116{stroke-dasharray:10 12;stroke-dashoffset:11;animation:HpGMLaBc_draw 2000ms ease-in-out 627ms forwards;}.HpGMLaBc_117{stroke-dasharray:10 12;stroke-dashoffset:11;animation:HpGMLaBc_draw 2000ms ease-in-out 632ms forwards;}.HpGMLaBc_118{stroke-dasharray:10 12;stroke-dashoffset:11;animation:HpGMLaBc_draw 2000ms ease-in-out 637ms forwards;}.HpGMLaBc_119{stroke-dasharray:10 12;stroke-dashoffset:11;animation:HpGMLaBc_draw 2000ms ease-in-out 643ms forwards;}.HpGMLaBc_120{stroke-dasharray:10 12;stroke-dashoffset:11;animation:HpGMLaBc_draw 2000ms ease-in-out 648ms forwards;}.HpGMLaBc_121{stroke-dasharray:10 12;stroke-dashoffset:11;animation:HpGMLaBc_draw 2000ms ease-in-out 654ms forwards;}.HpGMLaBc_122{stroke-dasharray:10 12;stroke-dashoffset:11;animation:HpGMLaBc_draw 2000ms ease-in-out 659ms forwards;}.HpGMLaBc_123{stroke-dasharray:10 12;stroke-dashoffset:11;animation:HpGMLaBc_draw 2000ms ease-in-out 664ms forwards;}.HpGMLaBc_124{stroke-dasharray:10 12;stroke-dashoffset:11;animation:HpGMLaBc_draw 2000ms ease-in-out 670ms forwards;}.HpGMLaBc_125{stroke-dasharray:10 12;stroke-dashoffset:11;animation:HpGMLaBc_draw 2000ms ease-in-out 675ms forwards;}.HpGMLaBc_126{stroke-dasharray:10 12;stroke-dashoffset:11;animation:HpGMLaBc_draw 2000ms ease-in-out 681ms forwards;}.HpGMLaBc_127{stroke-dasharray:10 12;stroke-dashoffset:11;animation:HpGMLaBc_draw 2000ms ease-in-out 686ms forwards;}.HpGMLaBc_128{stroke-dasharray:10 12;stroke-dashoffset:11;animation:HpGMLaBc_draw 2000ms ease-in-out 691ms forwards;}.HpGMLaBc_129{stroke-dasharray:10 12;stroke-dashoffset:11;animation:HpGMLaBc_draw 2000ms ease-in-out 697ms forwards;}.HpGMLaBc_130{stroke-dasharray:10 12;stroke-dashoffset:11;animation:HpGMLaBc_draw 2000ms ease-in-out 702ms forwards;}.HpGMLaBc_131{stroke-dasharray:10 12;stroke-dashoffset:11;animation:HpGMLaBc_draw 2000ms ease-in-out 708ms forwards;}.HpGMLaBc_132{stroke-dasharray:10 12;stroke-dashoffset:11;animation:HpGMLaBc_draw 2000ms ease-in-out 713ms forwards;}.HpGMLaBc_133{stroke-dasharray:10 12;stroke-dashoffset:11;animation:HpGMLaBc_draw 2000ms ease-in-out 718ms forwards;}.HpGMLaBc_134{stroke-dasharray:10 12;stroke-dashoffset:11;animation:HpGMLaBc_draw 2000ms ease-in-out 724ms forwards;}.HpGMLaBc_135{stroke-dasharray:10 12;stroke-dashoffset:11;animation:HpGMLaBc_draw 2000ms ease-in-out 729ms forwards;}.HpGMLaBc_136{stroke-dasharray:10 12;stroke-dashoffset:11;animation:HpGMLaBc_draw 2000ms ease-in-out 735ms forwards;}.HpGMLaBc_137{stroke-dasharray:10 12;stroke-dashoffset:11;animation:HpGMLaBc_draw 2000ms ease-in-out 740ms forwards;}.HpGMLaBc_138{stroke-dasharray:10 12;stroke-dashoffset:11;animation:HpGMLaBc_draw 2000ms ease-in-out 745ms forwards;}.HpGMLaBc_139{stroke-dasharray:10 12;stroke-dashoffset:11;animation:HpGMLaBc_draw 2000ms ease-in-out 751ms forwards;}.HpGMLaBc_140{stroke-dasharray:10 12;stroke-dashoffset:11;animation:HpGMLaBc_draw 2000ms ease-in-out 756ms forwards;}.HpGMLaBc_141{stroke-dasharray:10 12;stroke-dashoffset:11;animation:HpGMLaBc_draw 2000ms ease-in-out 762ms forwards;}.HpGMLaBc_142{stroke-dasharray:10 12;stroke-dashoffset:11;animation:HpGMLaBc_draw 2000ms ease-in-out 767ms forwards;}.HpGMLaBc_143{stroke-dasharray:10 12;stroke-dashoffset:11;animation:HpGMLaBc_draw 2000ms ease-in-out 772ms forwards;}.HpGMLaBc_144{stroke-dasharray:10 12;stroke-dashoffset:11;animation:HpGMLaBc_draw 2000ms ease-in-out 778ms forwards;}.HpGMLaBc_145{stroke-dasharray:10 12;stroke-dashoffset:11;animation:HpGMLaBc_draw 2000ms ease-in-out 783ms forwards;}.HpGMLaBc_146{stroke-dasharray:10 12;stroke-dashoffset:11;animation:HpGMLaBc_draw 2000ms ease-in-out 789ms forwards;}.HpGMLaBc_147{stroke-dasharray:10 12;stroke-dashoffset:11;animation:HpGMLaBc_draw 2000ms ease-in-out 794ms forwards;}.HpGMLaBc_148{stroke-dasharray:10 12;stroke-dashoffset:11;animation:HpGMLaBc_draw 2000ms ease-in-out 800ms forwards;}.HpGMLaBc_149{stroke-dasharray:10 12;stroke-dashoffset:11;animation:HpGMLaBc_draw 2000ms ease-in-out 805ms forwards;}.HpGMLaBc_150{stroke-dasharray:10 12;stroke-dashoffset:11;animation:HpGMLaBc_draw 2000ms ease-in-out 810ms forwards;}.HpGMLaBc_151{stroke-dasharray:10 12;stroke-dashoffset:11;animation:HpGMLaBc_draw 2000ms ease-in-out 816ms forwards;}.HpGMLaBc_152{stroke-dasharray:10 12;stroke-dashoffset:11;animation:HpGMLaBc_draw 2000ms ease-in-out 821ms forwards;}.HpGMLaBc_153{stroke-dasharray:10 12;stroke-dashoffset:11;animation:HpGMLaBc_draw 2000ms ease-in-out 827ms forwards;}.HpGMLaBc_154{stroke-dasharray:10 12;stroke-dashoffset:11;animation:HpGMLaBc_draw 2000ms ease-in-out 832ms forwards;}.HpGMLaBc_155{stroke-dasharray:10 12;stroke-dashoffset:11;animation:HpGMLaBc_draw 2000ms ease-in-out 837ms forwards;}.HpGMLaBc_156{stroke-dasharray:10 12;stroke-dashoffset:11;animation:HpGMLaBc_draw 2000ms ease-in-out 843ms forwards;}.HpGMLaBc_157{stroke-dasharray:10 12;stroke-dashoffset:11;animation:HpGMLaBc_draw 2000ms ease-in-out 848ms forwards;}.HpGMLaBc_158{stroke-dasharray:10 12;stroke-dashoffset:11;animation:HpGMLaBc_draw 2000ms ease-in-out 854ms forwards;}.HpGMLaBc_159{stroke-dasharray:10 12;stroke-dashoffset:11;animation:HpGMLaBc_draw 2000ms ease-in-out 859ms forwards;}.HpGMLaBc_160{stroke-dasharray:10 12;stroke-dashoffset:11;animation:HpGMLaBc_draw 2000ms ease-in-out 864ms forwards;}.HpGMLaBc_161{stroke-dasharray:10 12;stroke-dashoffset:11;animation:HpGMLaBc_draw 2000ms ease-in-out 870ms forwards;}.HpGMLaBc_162{stroke-dasharray:10 12;stroke-dashoffset:11;animation:HpGMLaBc_draw 2000ms ease-in-out 875ms forwards;}.HpGMLaBc_163{stroke-dasharray:10 12;stroke-dashoffset:11;animation:HpGMLaBc_draw 2000ms ease-in-out 881ms forwards;}.HpGMLaBc_164{stroke-dasharray:10 12;stroke-dashoffset:11;animation:HpGMLaBc_draw 2000ms ease-in-out 886ms forwards;}.HpGMLaBc_165{stroke-dasharray:10 12;stroke-dashoffset:11;animation:HpGMLaBc_draw 2000ms ease-in-out 891ms forwards;}.HpGMLaBc_166{stroke-dasharray:10 12;stroke-dashoffset:11;animation:HpGMLaBc_draw 2000ms ease-in-out 897ms forwards;}.HpGMLaBc_167{stroke-dasharray:10 12;stroke-dashoffset:11;animation:HpGMLaBc_draw 2000ms ease-in-out 902ms forwards;}.HpGMLaBc_168{stroke-dasharray:10 12;stroke-dashoffset:11;animation:HpGMLaBc_draw 2000ms ease-in-out 908ms forwards;}.HpGMLaBc_169{stroke-dasharray:10 12;stroke-dashoffset:11;animation:HpGMLaBc_draw 2000ms ease-in-out 913ms forwards;}.HpGMLaBc_170{stroke-dasharray:104 106;stroke-dashoffset:105;animation:HpGMLaBc_draw 2000ms ease-in-out 918ms forwards;}.HpGMLaBc_171{stroke-dasharray:103 105;stroke-dashoffset:104;animation:HpGMLaBc_draw 2000ms ease-in-out 924ms forwards;}.HpGMLaBc_172{stroke-dasharray:68 70;stroke-dashoffset:69;animation:HpGMLaBc_draw 2000ms ease-in-out 929ms forwards;}.HpGMLaBc_173{stroke-dasharray:42 44;stroke-dashoffset:43;animation:HpGMLaBc_draw 2000ms ease-in-out 935ms forwards;}.HpGMLaBc_174{stroke-dasharray:92 94;stroke-dashoffset:93;animation:HpGMLaBc_draw 2000ms ease-in-out 940ms forwards;}.HpGMLaBc_175{stroke-dasharray:8 10;stroke-dashoffset:9;animation:HpGMLaBc_draw 2000ms ease-in-out 945ms forwards;}.HpGMLaBc_176{stroke-dasharray:8 10;stroke-dashoffset:9;animation:HpGMLaBc_draw 2000ms ease-in-out 951ms forwards;}.HpGMLaBc_177{stroke-dasharray:8 10;stroke-dashoffset:9;animation:HpGMLaBc_draw 2000ms ease-in-out 956ms forwards;}.HpGMLaBc_178{stroke-dasharray:8 10;stroke-dashoffset:9;animation:HpGMLaBc_draw 2000ms ease-in-out 962ms forwards;}.HpGMLaBc_179{stroke-dasharray:8 10;stroke-dashoffset:9;animation:HpGMLaBc_draw 2000ms ease-in-out 967ms forwards;}.HpGMLaBc_180{stroke-dasharray:8 10;stroke-dashoffset:9;animation:HpGMLaBc_draw 2000ms ease-in-out 972ms forwards;}.HpGMLaBc_181{stroke-dasharray:42 44;stroke-dashoffset:43;animation:HpGMLaBc_draw 2000ms ease-in-out 978ms forwards;}.HpGMLaBc_182{stroke-dasharray:43 45;stroke-dashoffset:44;animation:HpGMLaBc_draw 2000ms ease-in-out 983ms forwards;}.HpGMLaBc_183{stroke-dasharray:31 33;stroke-dashoffset:32;animation:HpGMLaBc_draw 2000ms ease-in-out 989ms forwards;}.HpGMLaBc_184{stroke-dasharray:21 23;stroke-dashoffset:22;animation:HpGMLaBc_draw 2000ms ease-in-out 994ms forwards;}.HpGMLaBc_185{stroke-dasharray:7 9;stroke-dashoffset:8;animation:HpGMLaBc_draw 2000ms ease-in-out 1000ms forwards;}@keyframes HpGMLaBc_draw{100%{stroke-dashoffset:0;}}@keyframes HpGMLaBc_fade{0%{stroke-opacity:1;}94.44444444444444%{stroke-opacity:1;}100%{stroke-opacity:0;}}</style></svg>
